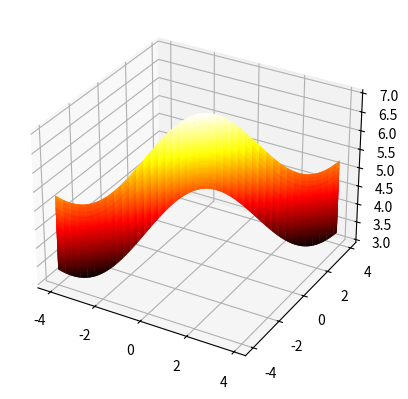

Python code for this plot:
import matplotlib.pyplot as plt
from mpl_toolkits import mplot3d
import numpy as np
import matplotlib.pyplot
import sympy as sp
import math as mt

x = np.arange(-4, 4, 0.1)
y = np.arange(-4, 4, 0.1)

# convierte la info
X, Y = np.meshgrid(x,y)

z = (np.cos(X)-np.sin(Y)+5)
# proyeccion en 3 dimensiones
ax = plt.axes(projection="3d")
# se grafica como una superficie
ax.plot_surface(x,y,z, cmap="hot")
plt.show()
